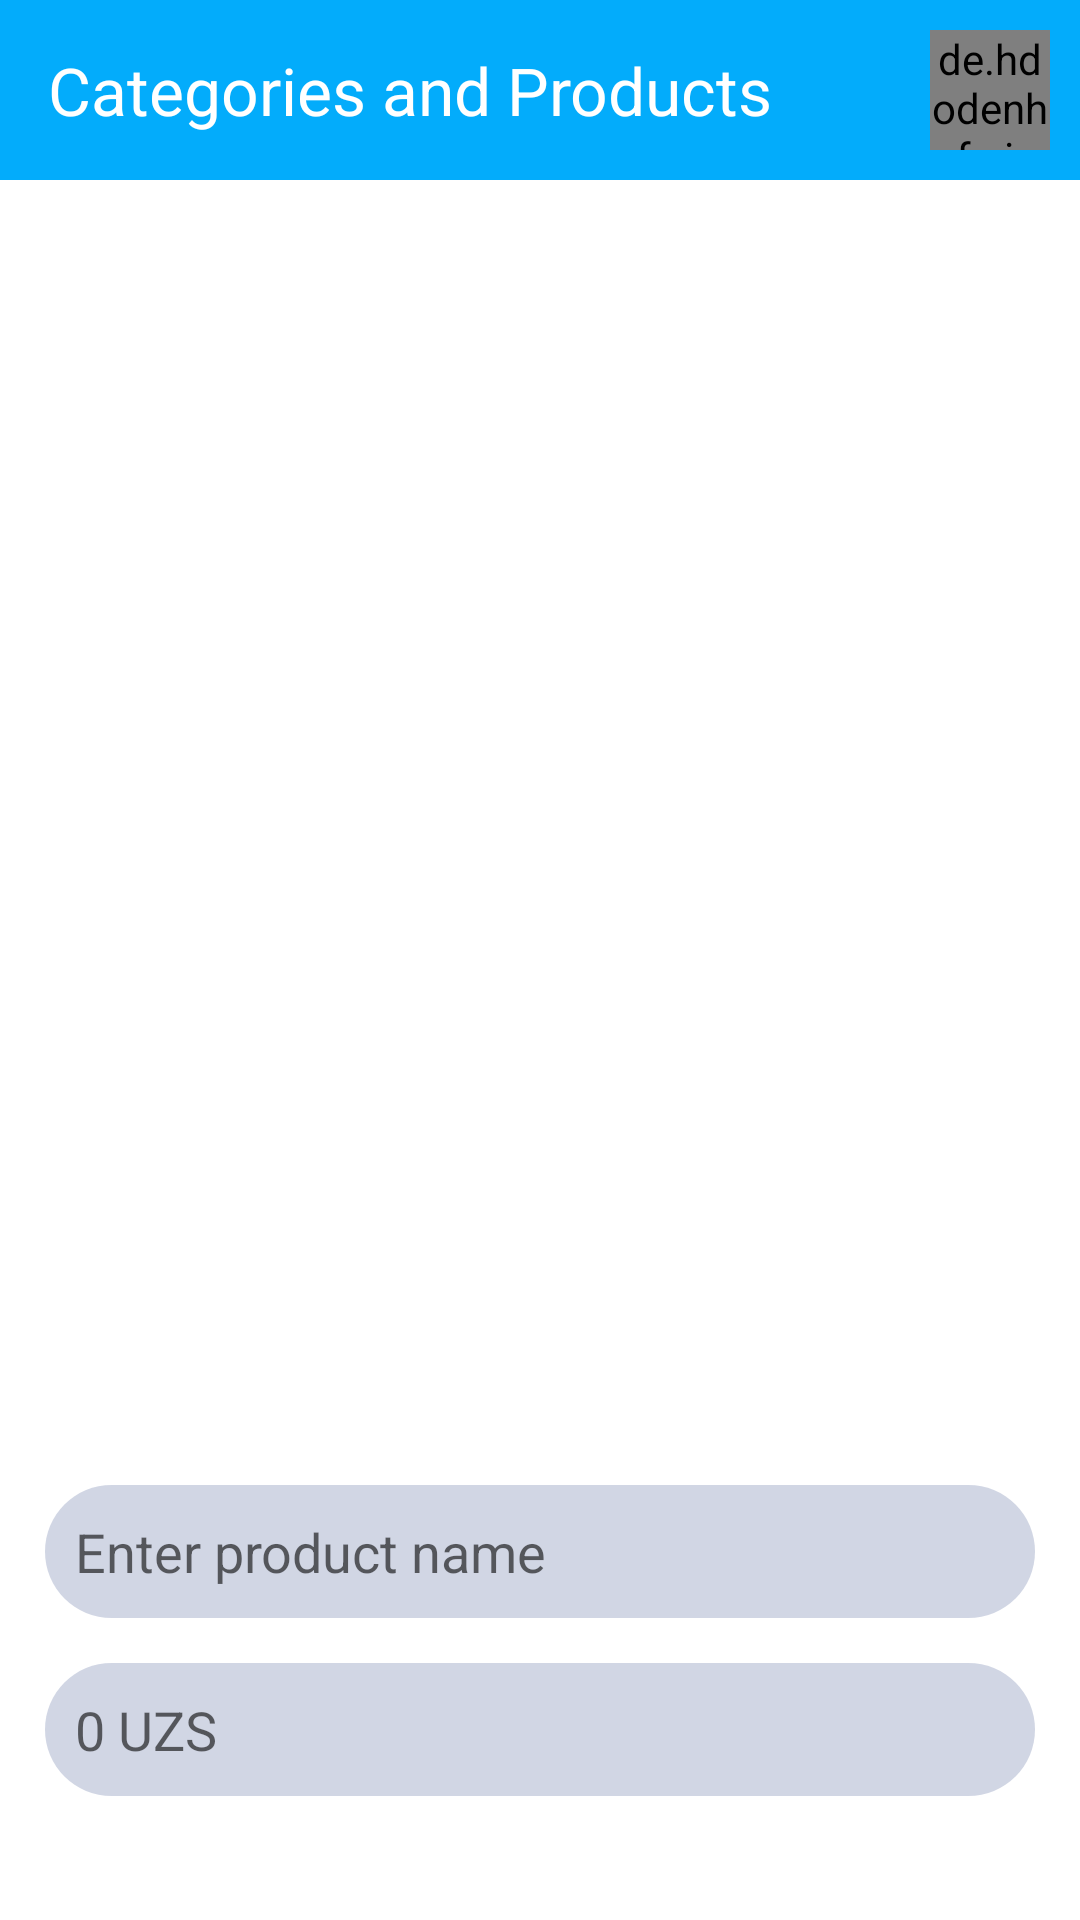

Reconstruct the res/layout file that produces this screen, plus the resources it refers to.
<!-- AndroidManifest.xml: application theme Theme.Online_Shopping -->
<!-- res/layout/activity_main_creat_product.xml -->
<?xml version="1.0" encoding="utf-8"?>
<LinearLayout xmlns:android="http://schemas.android.com/apk/res/android"
    xmlns:app="http://schemas.android.com/apk/res-auto"
    xmlns:tools="http://schemas.android.com/tools"
    android:layout_width="match_parent"
    android:layout_height="match_parent"
    android:orientation="vertical"
    tools:context=".view.MainActivityCreatProduct">

    <androidx.appcompat.widget.Toolbar
        android:background="#03ACFB"
        android:layout_width="match_parent"
        android:layout_height="wrap_content">

        <RelativeLayout
            android:layout_width="match_parent"
            android:layout_height="wrap_content">

            <TextView
                android:id="@+id/textviewcategoryinproduct"
                android:textSize="22dp"
                android:layout_centerVertical="true"
                android:textColor="@color/white"
                android:text="Categories and Products"
                android:layout_width="wrap_content"
                android:layout_height="wrap_content"></TextView>

            <de.hdodenhof.circleimageview.CircleImageView
                android:id="@+id/circleimageviewcateryimageinproduct"
                android:layout_width="40dp"
                android:layout_height="40dp"
                android:layout_alignParentEnd="true"
                android:layout_marginStart="10dp"
                android:layout_marginTop="10dp"
                android:layout_marginEnd="10dp"
                android:layout_marginBottom="10dp"
                android:src="@drawable/noimage"></de.hdodenhof.circleimageview.CircleImageView>

        </RelativeLayout>

    </androidx.appcompat.widget.Toolbar>
    <RelativeLayout
        android:layout_width="match_parent"
        android:layout_height="wrap_content">

        <ImageView
            android:src="@drawable/noimage"
            android:scaleType="centerCrop"
            android:id="@+id/imageviewopengalleryproduct"
            android:layout_width="match_parent"
            android:layout_height="420dp"></ImageView>
        <ProgressBar
            android:visibility="gone"
            android:layout_marginLeft="15dp"
            android:layout_marginRight="15dp"
            android:layout_marginTop="350dp"
            android:id="@+id/progressBarhorizontalproduct"
            style="?android:attr/progressBarStyleHorizontal"
            android:layout_width="match_parent"
            android:layout_height="wrap_content" />
        <TextView
            android:textColor="#034AFF"
            android:visibility="gone"
            android:gravity="end"
            android:layout_below="@id/progressBarhorizontalproduct"
            android:layout_marginRight="15dp"
            android:textSize="30dp"
            android:text="0%"
            android:id="@+id/textviewprogressproduct"
            android:layout_width="match_parent"
            android:layout_height="wrap_content"></TextView>
    </RelativeLayout>

    <LinearLayout
        android:padding="15dp"
        android:orientation="vertical"
        android:layout_width="match_parent"
        android:layout_height="match_parent">


        <EditText
            android:padding="10dp"
            android:background="@drawable/edittextbackround"
            android:hint="Enter product name"
            android:id="@+id/edittextproductname"
            android:layout_width="match_parent"
            android:layout_height="wrap_content"></EditText>

        <EditText
            android:layout_marginTop="15dp"
            android:padding="10dp"
            android:background="@drawable/edittextbackround"
            android:hint="0 UZS"
            android:id="@+id/edittextproductprice"
            android:layout_width="match_parent"
            android:layout_height="wrap_content"></EditText>

        <EditText
            android:layout_marginBottom="15dp"
            android:layout_marginTop="15dp"
            android:padding="10dp"
            android:background="@drawable/edittextbackround"
            android:hint="Description"
            android:id="@+id/edittextproductdescription"
            android:layout_width="match_parent"
            android:layout_height="wrap_content"></EditText>



        <RelativeLayout
            android:layout_width="match_parent"
            android:layout_height="wrap_content">

            <androidx.appcompat.widget.AppCompatButton
                android:enabled="false"
                android:id="@+id/buttonaddproducts"
                android:textSize="20dp"
                android:textAllCaps="false"
                android:textStyle="bold"
                android:textColor="@color/white"
                android:text="Создать"
                android:background="@drawable/buttonbackround"
                android:layout_alignParentBottom="true"
                android:layout_width="match_parent"
                android:layout_height="wrap_content"></androidx.appcompat.widget.AppCompatButton>

        </RelativeLayout>

    </LinearLayout>



</LinearLayout>
<!-- resources referenced by this layout -->
<resources>
  <color name="white">#FFFFFFFF</color>
  <!-- drawable buttonbackround (drawable) -->
  <?xml version="1.0" encoding="utf-8"?>
  <shape xmlns:android="http://schemas.android.com/apk/res/android"
      android:shape="rectangle">
  
      <solid android:color="#03ACFB"></solid>
      <corners android:radius="40dp"></corners>
  
  </shape>
  <!-- drawable edittextbackround (drawable) -->
  <?xml version="1.0" encoding="utf-8"?>
  <shape xmlns:android="http://schemas.android.com/apk/res/android"
      android:shape="rectangle">
  
      <solid android:color="#4569"></solid>
      <corners android:radius="40dp"></corners>
  
  </shape>
  <style name="Theme.Online_Shopping" parent="Theme.MaterialComponents.DayNight.NoActionBar">
          
          <item name="colorPrimary">@color/purple_500</item>
          <item name="colorPrimaryVariant">@color/purple_700</item>
          <item name="colorOnPrimary">@color/white</item>
          
          <item name="colorSecondary">@color/teal_200</item>
          <item name="colorSecondaryVariant">@color/teal_700</item>
          <item name="colorOnSecondary">@color/black</item>
          
          <item name="android:statusBarColor">?attr/colorPrimaryVariant</item>
          
      </style>
  <color name="purple_500">#FF6200EE</color>
  <color name="purple_700">#03ACFB</color>
  <color name="teal_200">#FF03DAC5</color>
  <color name="teal_700">#FF018786</color>
  <color name="black">#FF000000</color>
</resources>
